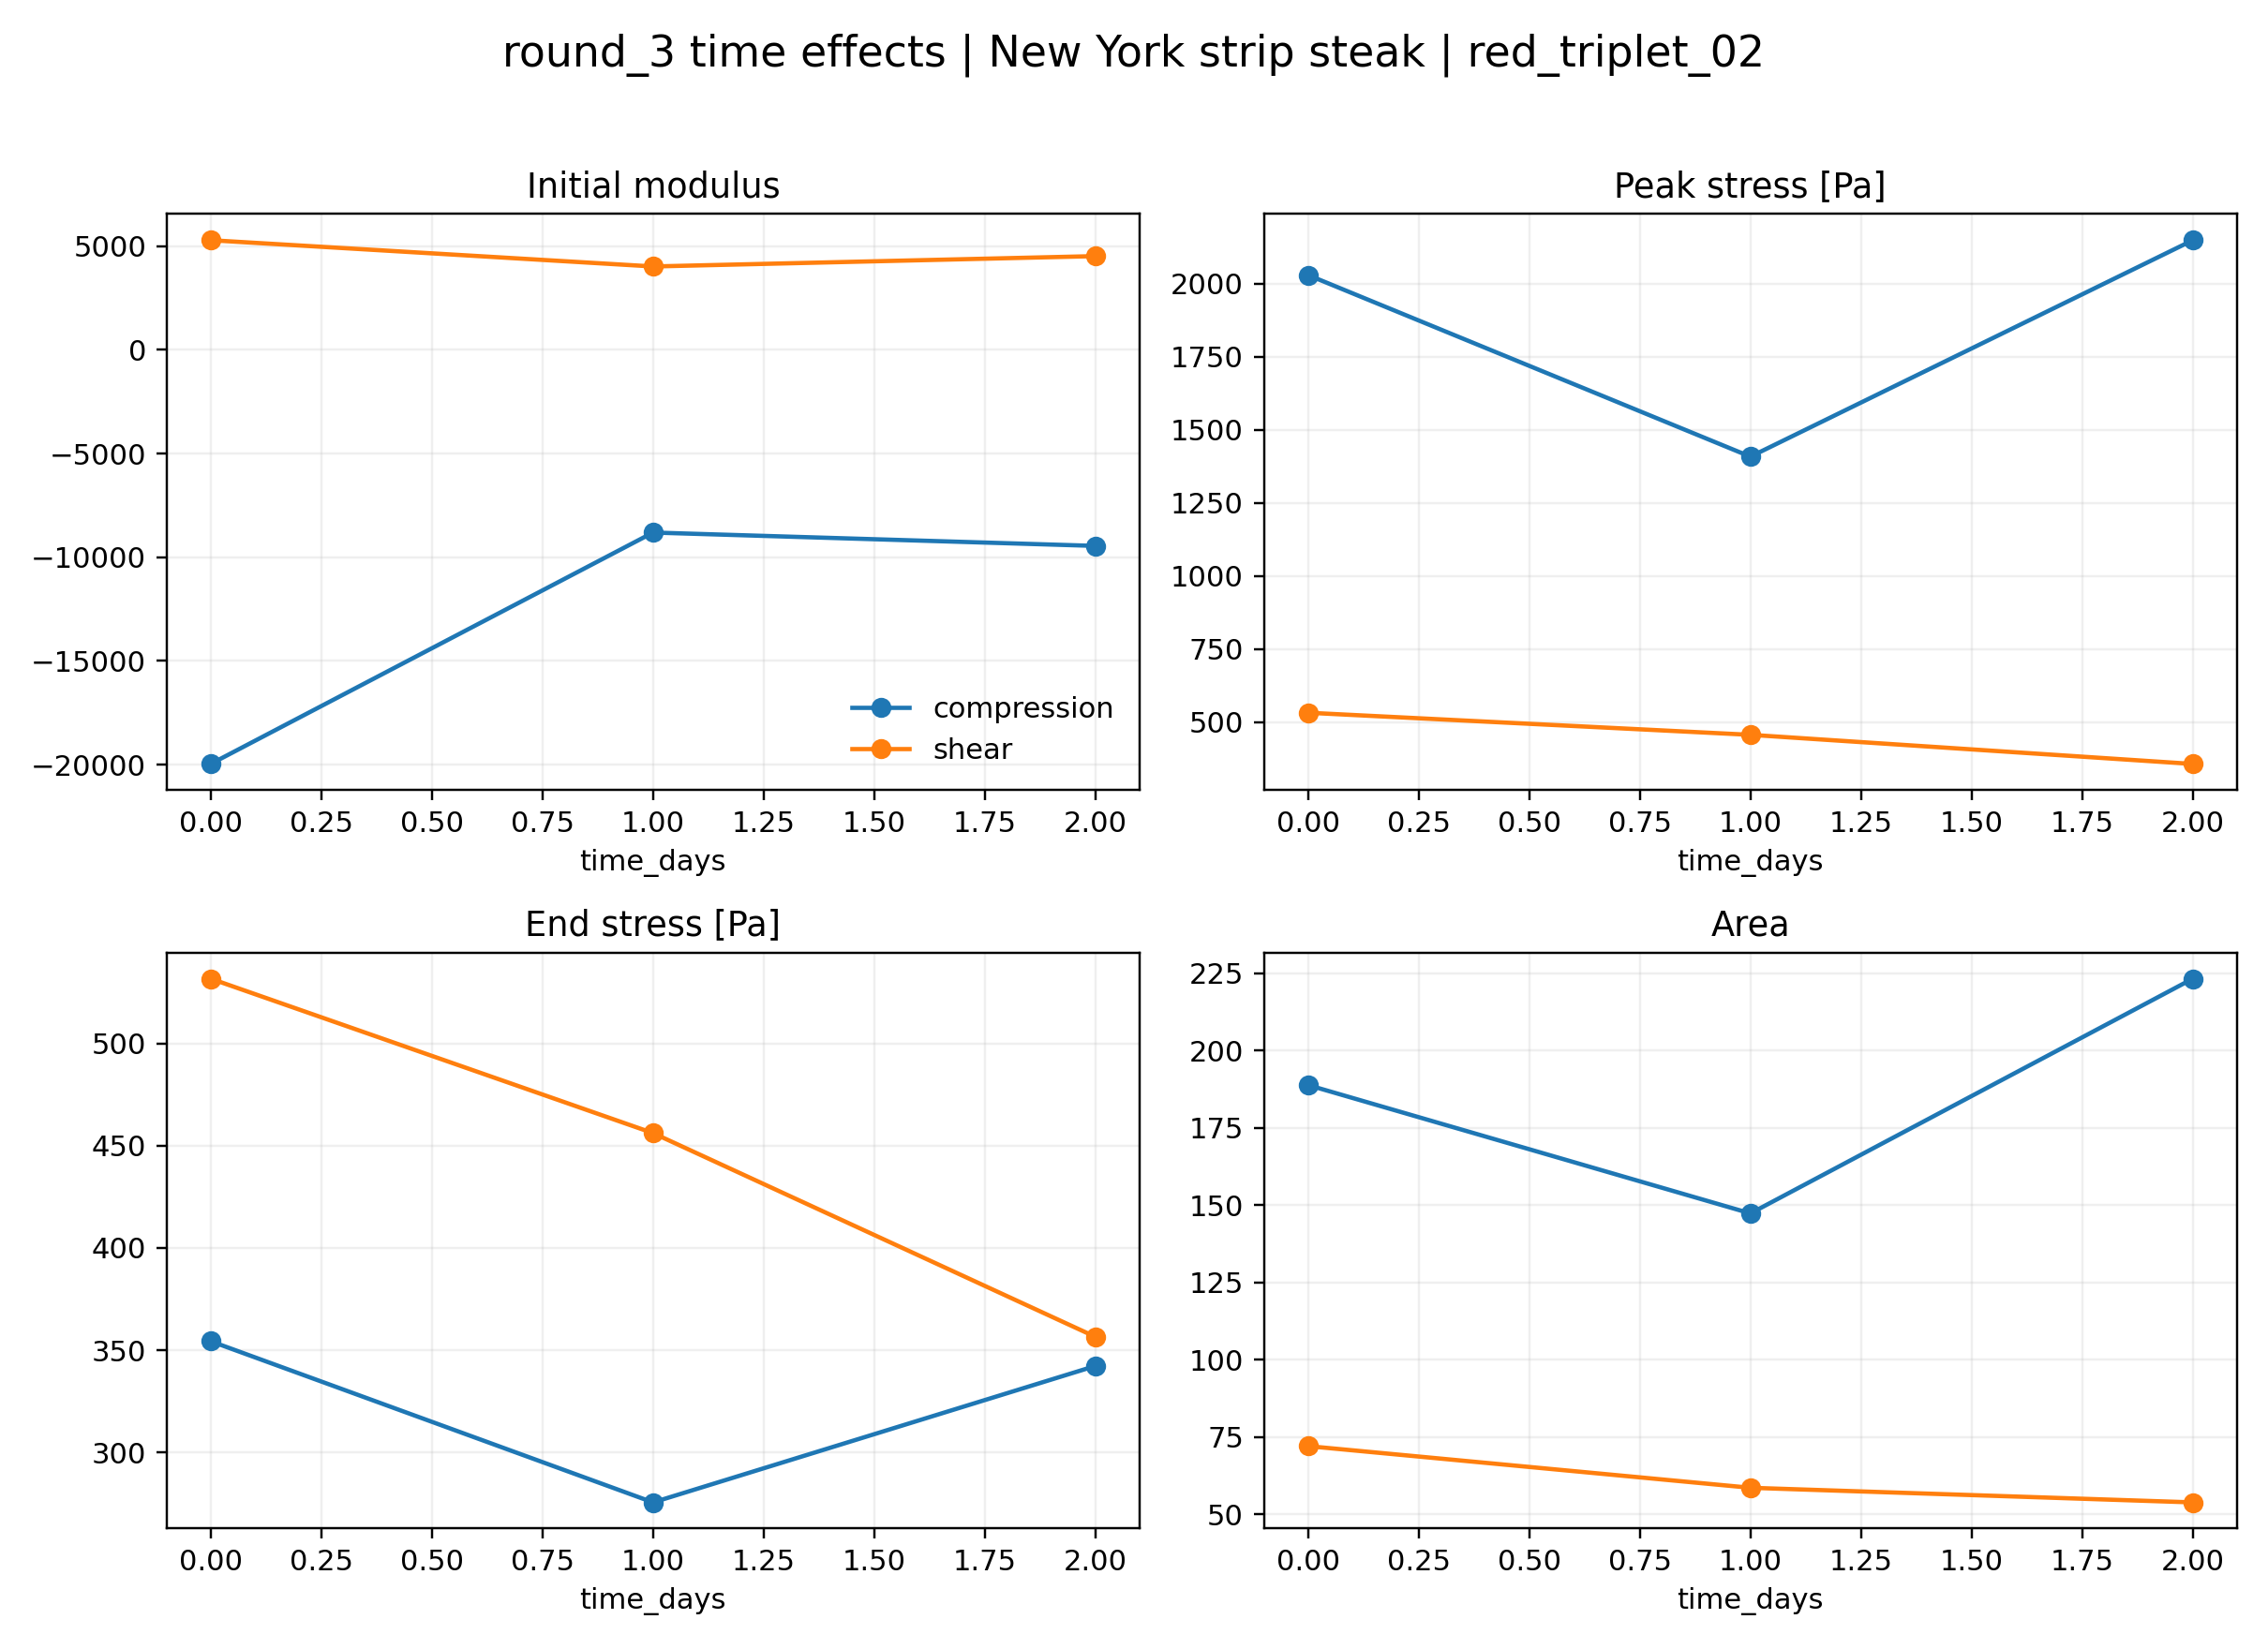

Values plotted in this chart, from the file beside it:
loading, time_days, initial_modulus, peak_stress_pa, peak_deformation, end_stress_pa, area, mean_stress_pa
compression, 0.0, -19968, 2030, 0.8177, 354.4, 188.8, 1177
compression, 1.0, -8808, 1408, 0.8175, 275.5, 147.3, 918.4
compression, 2.0, -9452, 2149, 0.8177, 342.3, 223.2, 1394
shear, 0.0, 5289, 531.8, 0.1347, 531.8, 72.06, 381
shear, 1.0, 4023, 456.2, 0.1586, 456.2, 58.59, 315.6
shear, 2.0, 4522, 356.5, 0.09657, 356.5, 53.86, 282.7
